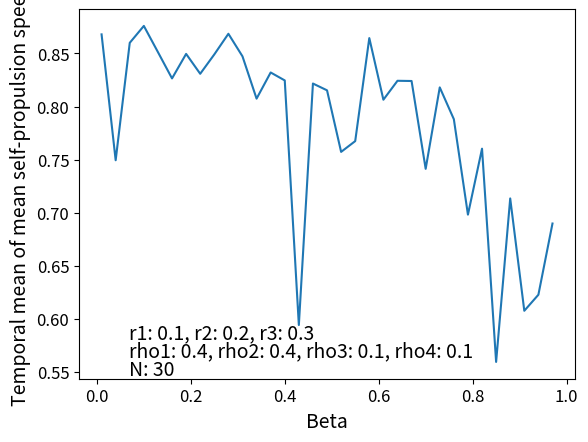

Source code (Python):
import numpy as np
from matplotlib import pyplot as plt
from matplotlib.animation import FuncAnimation
from matplotlib.animation import FFMpegWriter
import time

# Simulation parameters
width = 1
height = 1
limits = np.array([width, height])
xlim = (0, width)
ylim = (0, height)
r1 = 0.1
r2 = 0.2
r3 = 0.3
rho1 = 0.4
rho2 = 0.4
rho3 = 0.1
rho4 = 0.1
c = 2
alpha = 0.7
beta = 0.3
dt = 0.01

def main():
    # N = 30
    # pos = np.random.rand(N, 2)
    # vel = np.random.uniform(-1, 1, size=(N, 2))

    # t = 1
    # num_steps = 100

    # fig, ax = plt.subplots(figsize=(5,5))
    # ax.set_xlim(xlim)
    # ax.set_ylim(ylim)
    # quiver = ax.quiver(pos[:, 0], pos[:, 1], vel[:, 0], vel[:, 1], angles='xy', scale_units='xy', scale=40, width=0.01, headlength=1, headwidth=1)

    # def update_plot(frame, t):
    #     t = update(pos, vel, N, t)
    #     quiver.set_offsets(pos)
    #     quiver.set_UVC(vel[:, 0], vel[:, 1])
    #     title = ax.text(0.5, 1.05, '', ha='center', transform=ax.transAxes)
    #     return quiver, title

    # ani = FuncAnimation(fig, update_plot, fargs=(t,), frames=num_steps, interval=10, blit=True)
    # plt.tight_layout()
    # plt.show()
    
    num_steps = 75
    # beta = 0.2

    # N_values = np.arange(1, 100, 1)  # Change this to the range of N values you want to use
    # mean_speeds = np.zeros_like(N_values, dtype=float)

    # for i, N in enumerate(N_values):
    #     pos = np.random.rand(N, 2)
    #     vel = np.random.uniform(-1, 1, size=(N, 2))

    #     va_values = np.zeros(num_steps)  # Array to store va at each time step

    #     for j in range(num_steps):
    #         update(pos, vel, N, beta=0.2)  
    #         sum_vel = np.linalg.norm(np.sum(vel, axis=0))
    #         va = sum_vel / N
    #         va_values[j] = va  # Store va at this time step

    #     mean_speeds[i] = np.mean(va_values)  # Temporal mean of va

    # area = width*height
    # # Calculate densities
    # density_values = N_values / area
    # plt.figure()
    # plt.plot(density_values, mean_speeds)
    # plt.xlabel('Density', fontsize=14)
    # plt.ylabel('Temporal mean of mean self-propulsion speed', fontsize=14)
    # plt.text(0.7, 0.9, f'r1: {r1}, r2: {r2}, r3: {r3}', transform=plt.gca().transAxes, fontsize=14)
    # plt.text(0.7, 0.85, f'rho1: {rho1}, rho2: {rho2}, rho3: {rho3}, rho4: {rho4}', transform=plt.gca().transAxes, fontsize=14)
    # plt.text(0.7, 0.8, f'c: {c}, beta: {beta}', transform=plt.gca().transAxes, fontsize=14)
    #     # # Increase font size of axis tick labels
    # plt.tick_params(axis='both', which='major', labelsize=12)
    # plt.show()
    
    beta_values = np.arange(0.01, 0.99, 0.03)  # Change this to the range of N values you want to use
    mean_speeds = np.zeros_like(beta_values, dtype=float)
    
    N = 30

    for i, beta in enumerate(beta_values):
        pos = np.random.rand(N, 2)
        vel = np.random.uniform(-1, 1, size=(N, 2))

        va_values = np.zeros(num_steps)  # Array to store va at each time step

        for j in range(num_steps):
            update(pos, vel, N, beta)  
            sum_vel = np.linalg.norm(np.sum(vel, axis=0))
            va = sum_vel / N
            va_values[j] = va  # Store va at this time step

        mean_speeds[i] = np.mean(va_values)  # Temporal mean of va

    plt.figure()
    plt.plot(beta_values, mean_speeds)
    plt.xlabel('Beta', fontsize=14)
    plt.ylabel('Temporal mean of mean self-propulsion speed', fontsize=14)
    plt.text(0.1, 0.11, f'r1: {r1}, r2: {r2}, r3: {r3}', transform=plt.gca().transAxes, fontsize=14)
    plt.text(0.1, 0.06, f'rho1: {rho1}, rho2: {rho2}, rho3: {rho3}, rho4: {rho4}', transform=plt.gca().transAxes, fontsize=14)
    plt.text(0.1, 0.01, f'N: {N}', transform=plt.gca().transAxes, fontsize=14)
    # Increase font size of axis tick labels
    plt.tick_params(axis='both', which='major', labelsize=12)

    plt.show()

def update(pos, vel, N, beta):
    # Zoning
    com1 = np.zeros((N, 2))
    n1 = np.zeros((N,))
    avgvel2 = np.zeros((N, 2))
    n2 = np.zeros((N,))
    com3 = np.zeros((N, 2))
    n3 = np.zeros((N,))
    
    for i in range(N):
        for j in range(i + 1, N):
            dx = pos[i][0] - pos[j][0]
            dx = dx - width * np.round(dx / width)
            dy = pos[i][1] - pos[j][1]
            dy = dy - height * np.round(dy / height)
            sqdist = dx**2 + dy**2
            if sqdist < r1**2:
                com1[i] += pos[j]
                n1[i] += 1 
                com1[j] += pos[i]
                n1[j] += 1
            elif sqdist < r2**2:
                avgvel2[i] += vel[j]
                n2[i] += 1
                avgvel2[j] += vel[i]
                n2[j] += 1
            elif sqdist < r3**2:
                com3[i] += pos[j]
                n3[i] += 1
                com3[j] += pos[i]
                n3[j] += 1
        
        if n1[i] > 0:
            com1[i] /= n1[i]
        if n2[i] > 0:
            avgvel2[i] /= n2[i]
        if n3[i] > 0:
            com3[i] /= n3[i]

        # Unit vectors
        if np.linalg.norm(pos[i] - com1[i]) > 0:
            v1 = pos[i] - com1[i]
            e1 = v1 / np.linalg.norm(v1)
        else:
            e1 = np.zeros(2)
        
        if np.linalg.norm(avgvel2[i] + vel[i]) > 0:
            v2 = avgvel2[i] + vel[i]
            e2 = v2 / np.linalg.norm(v2)
        else:
            e2 = np.zeros(2)
        
        if np.linalg.norm(com3[i] - pos[i]) > 0:
            v3 = com3[i] - pos[i]
            e3 = v3 / np.linalg.norm(v3)
        else:
            e3 = np.zeros(2)
        alpha = 1 - beta
        # Update
        vel[i] += rho1 * e1 + rho2 * e2 + rho3 * e3 + rho4 * vel[i]
        vel[i] /= np.linalg.norm(vel[i]) # Normalizing velocity
        pos[i] = ( (pos[i] + alpha * dt * vel[i]) + beta * brownian(0.01)) % limits

def brownian(rmax):
    # Sample r from truncated Rayleigh distribution
    sigma = np.sqrt(c**2 * dt) # Scale
    umax = 1 - np.exp(-rmax**2/(2*sigma**2)) # Cutoff
    u = np.random.uniform(high=umax)
    dr = np.sqrt(-2*sigma**2*np.log(1 - u)) # Inverse transform sampling
    # Sample θ from uniform distribution on [0, 2π)
    theta = np.random.uniform(high=2*np.pi)
    # Return increment in Cartesian coords
    return dr * np.array([np.cos(theta), np.sin(theta)])

if __name__ == '__main__':
    main()